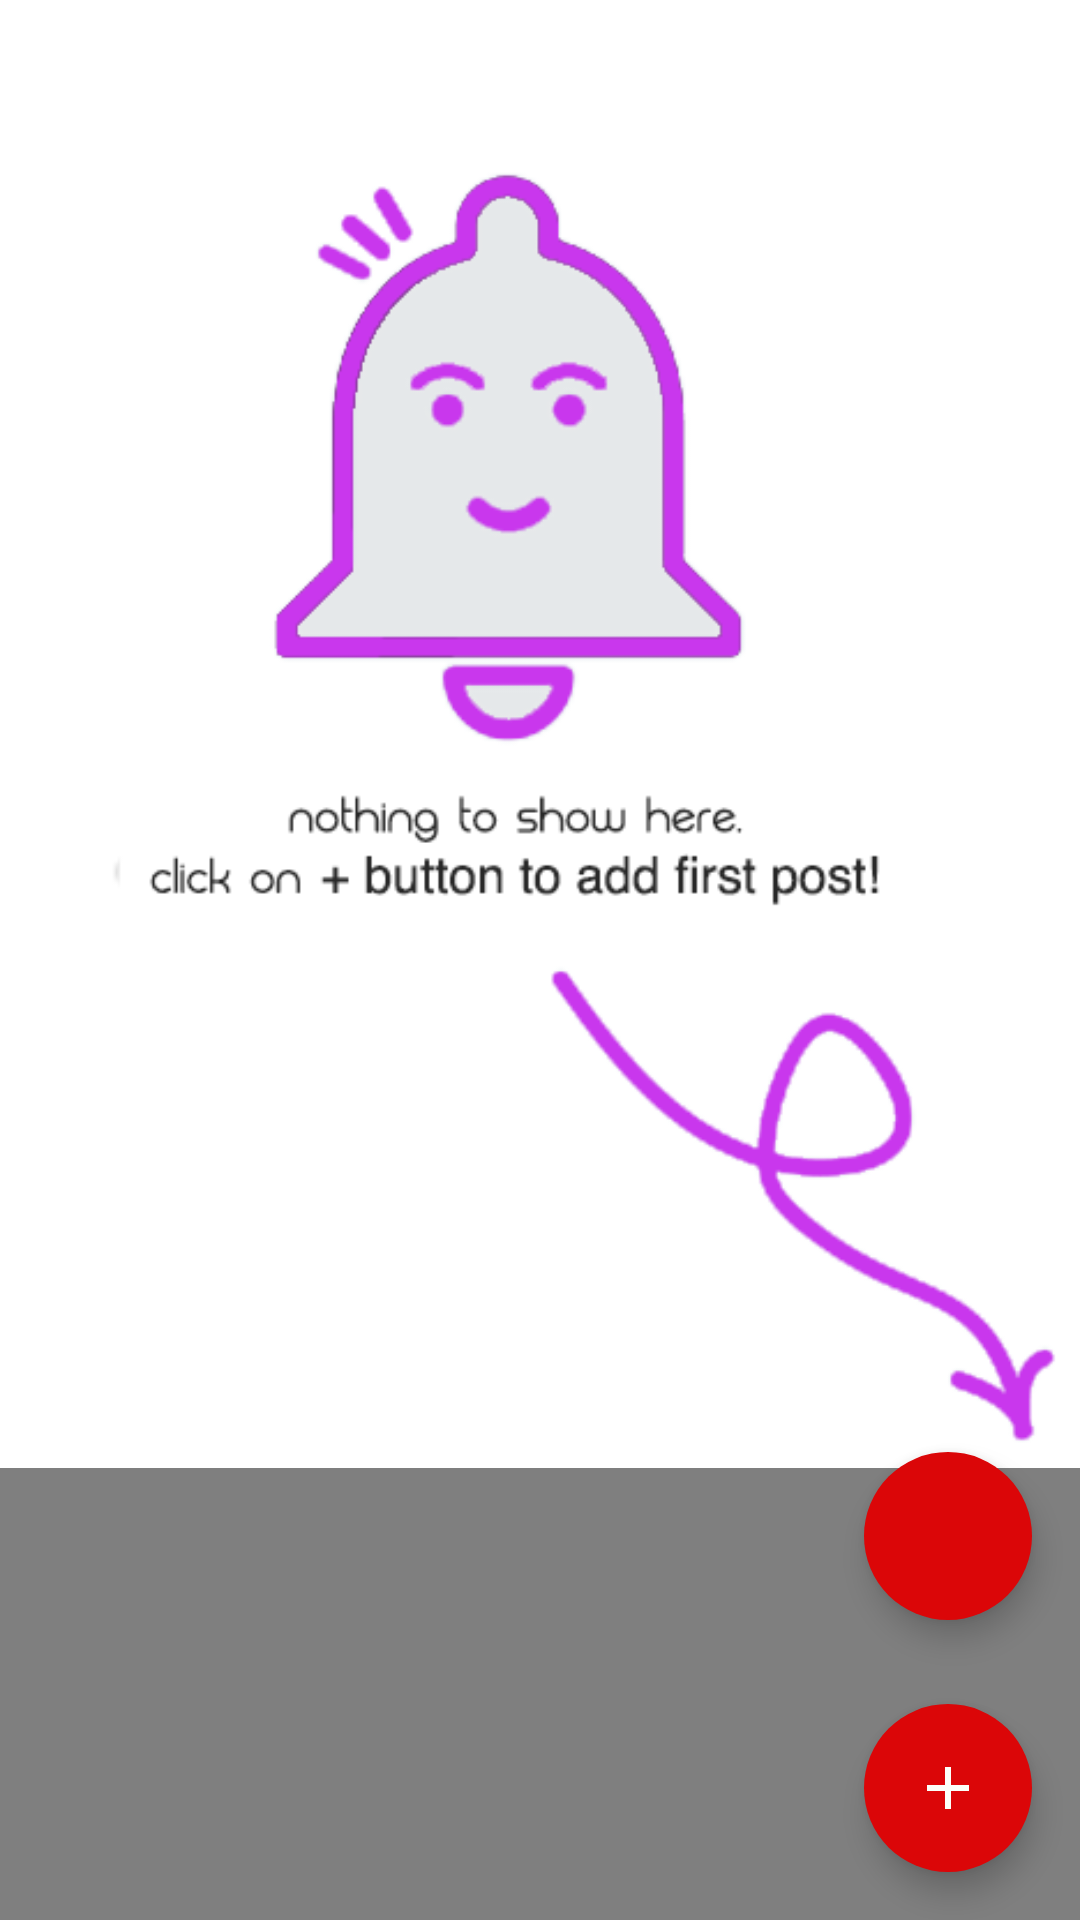

Android layout source for this screen:
<!-- AndroidManifest.xml: application theme AppTheme -->
<!-- res/layout/fragment_my_wardrobe.xml -->
<?xml version="1.0" encoding="utf-8"?>
<androidx.coordinatorlayout.widget.CoordinatorLayout xmlns:android="http://schemas.android.com/apk/res/android"
    xmlns:app="http://schemas.android.com/apk/res-auto"
    android:layout_width="match_parent"
    android:layout_height="match_parent">

    <androidx.drawerlayout.widget.DrawerLayout
        android:id="@+id/drawer_layout"
        android:layout_width="match_parent"
        android:layout_height="match_parent"
        android:fitsSystemWindows="true">

        <androidx.coordinatorlayout.widget.CoordinatorLayout
            android:layout_width="match_parent"
            android:layout_height="match_parent"
            android:orientation="vertical"
            android:visibility="visible">

            <include layout="@layout/fragment_recycler_view" />

            <androidx.appcompat.widget.AppCompatImageView
                android:id="@+id/img_empty_placeholder"
                android:layout_width="match_parent"
                android:layout_height="match_parent"
                android:adjustViewBounds="true"
                android:cropToPadding="true"
                android:scaleType="fitStart"
                android:src="@drawable/img_empty_list_placeholder" />

            <com.google.android.material.floatingactionbutton.FloatingActionButton
                android:id="@+id/fab_filter"
                android:layout_width="wrap_content"
                android:layout_height="wrap_content"
                android:layout_gravity="bottom|end"
                android:layout_marginRight="@dimen/margin_16"
                android:layout_marginBottom="@dimen/margin_100"
                android:scaleType="center"
                android:visibility="visible"
                app:backgroundTint="@color/colorPrimaryDark"
                app:behavior_autoHide="false"
                app:borderWidth="0dp"
                app:elevation="6dp"
                app:fabSize="normal"
                app:srcCompat="@drawable/ic_filter_list" />

            <com.google.android.material.floatingactionbutton.FloatingActionButton
                android:id="@+id/fab_add"
                android:layout_width="wrap_content"
                android:layout_height="wrap_content"
                android:layout_gravity="bottom|end"
                android:layout_margin="@dimen/margin_16"
                android:scaleType="center"
                android:visibility="visible"
                app:backgroundTint="@color/colorPrimaryDark"
                app:borderWidth="0dp"
                app:elevation="6dp"
                app:fabSize="normal"
                app:srcCompat="@drawable/ic_add" />

            <include layout="@layout/layout_progress" />

        </androidx.coordinatorlayout.widget.CoordinatorLayout>

        <com.google.android.material.navigation.NavigationView
            android:id="@+id/navigation_filter"
            style="@style/Widget.MaterialComponents.NavigationView"
            android:layout_width="wrap_content"
            android:layout_height="match_parent"
            android:layout_gravity="end"
            android:fitsSystemWindows="true"
            android:maxWidth="@dimen/margin_200"
            app:elevation="@dimen/margin_4">

            <include layout="@layout/layout_filter" />

        </com.google.android.material.navigation.NavigationView>

    </androidx.drawerlayout.widget.DrawerLayout>

</androidx.coordinatorlayout.widget.CoordinatorLayout>
<!-- res/layout/fragment_recycler_view.xml (included above) -->
<?xml version="1.0" encoding="utf-8"?>
<androidx.coordinatorlayout.widget.CoordinatorLayout xmlns:android="http://schemas.android.com/apk/res/android"
    xmlns:tools="http://schemas.android.com/tools"
    android:layout_width="match_parent"
    android:layout_height="match_parent"
    xmlns:app="http://schemas.android.com/apk/res-auto">

    <androidx.swiperefreshlayout.widget.SwipeRefreshLayout
        android:layout_width="match_parent"
        android:layout_height="match_parent"
        android:enabled="false">

        <FrameLayout
            android:layout_width="match_parent"
            android:layout_height="match_parent"
            android:theme="@style/AppTheme">

            <androidx.recyclerview.widget.RecyclerView
                android:id="@+id/recycler_view"
                style="@style/scrollbarStyleVertical"
                android:layout_width="match_parent"
                android:layout_height="match_parent"
                tools:listitem="@layout/item_women_clothing"
                app:layoutManager="androidx.recyclerview.widget.StaggeredGridLayoutManager"
                app:spanCount="2" />

        </FrameLayout>

    </androidx.swiperefreshlayout.widget.SwipeRefreshLayout>

    <ProgressBar
        android:id="@+id/progress_bar"
        style="@style/Widget.AppCompat.ProgressBar"
        android:layout_width="@dimen/margin_100"
        android:layout_height="@dimen/margin_100"
        android:layout_gravity="center"
        android:indeterminate="true"
        android:progress="@integer/anim_duration_long"
        android:visibility="gone" />

</androidx.coordinatorlayout.widget.CoordinatorLayout>
<!-- res/layout/layout_progress.xml (included above) -->
<?xml version="1.0" encoding="utf-8"?>
<FrameLayout xmlns:android="http://schemas.android.com/apk/res/android"
    xmlns:app="http://schemas.android.com/apk/res-auto"
    android:layout_width="wrap_content"
    android:layout_height="wrap_content"
    android:layout_gravity="center">

    <ProgressBar
        android:id="@+id/progressDialog"
        style="@style/Widget.AppCompat.ProgressBar"
        android:layout_width="@dimen/margin_55"
        android:layout_height="@dimen/margin_55"
        android:layout_gravity="center_vertical|center"
        android:layout_marginBottom="@dimen/margin_10"
        android:indeterminate="false"
        android:max="100"
        android:progress="50"
        android:secondaryProgress="100"
        android:visibility="gone"
        app:layout_anchorGravity="left|start" />

    <androidx.appcompat.widget.AppCompatTextView
        android:id="@+id/txt_info_message"
        style="@style/TextTitleStyle.Large"
        android:layout_width="wrap_content"
        android:layout_height="wrap_content"
        android:layout_gravity="center"
        android:layout_marginTop="@dimen/margin_30"
        android:textColor="@color/colorWhite"
        android:background="@color/translucentBlack"
        android:padding="@dimen/margin_25"
        android:textSize="@dimen/txt_size_14"
        android:visibility="gone" />
</FrameLayout>
<!-- res/layout/layout_filter.xml (included above) -->
<LinearLayout xmlns:android="http://schemas.android.com/apk/res/android"
    android:layout_width="match_parent"
    android:layout_height="wrap_content"
    android:layout_gravity="top"
    android:layout_marginBottom="@dimen/margin_40"
    android:gravity="center_horizontal"
    android:orientation="vertical">

    <androidx.appcompat.widget.AppCompatTextView
        android:id="@+id/heading_size"
        style="@style/TextTitleStyle.Filter"
        android:layout_width="match_parent"
        android:layout_height="wrap_content"
        android:layout_marginTop="16dp"
        android:text="@string/txt_filter_size" />


    <androidx.appcompat.widget.AppCompatSpinner
        android:id="@+id/input_size"
        android:layout_width="match_parent"
        android:layout_height="match_parent"
        android:layout_marginBottom="@dimen/margin_10"
        android:hint="@string/txt_optional" />

    <androidx.appcompat.widget.AppCompatTextView
        android:id="@+id/heading_added"
        style="@style/TextTitleStyle.Filter"
        android:layout_width="match_parent"
        android:layout_height="wrap_content"
        android:layout_marginTop="16dp"
        android:text="@string/txt_added" />


    <androidx.appcompat.widget.AppCompatSpinner
        android:id="@+id/input_added"
        android:layout_width="match_parent"
        android:layout_height="match_parent"
        android:layout_marginBottom="@dimen/margin_10"
        android:hint="@string/txt_optional" />

    <androidx.appcompat.widget.AppCompatTextView
        android:id="@+id/heading_purchased"
        style="@style/TextTitleStyle.Filter"
        android:layout_width="match_parent"
        android:layout_height="wrap_content"
        android:layout_marginTop="16dp"
        android:text="@string/txt_purchased" />


    <androidx.appcompat.widget.AppCompatSpinner
        android:id="@+id/input_purchased"
        android:layout_width="match_parent"
        android:layout_height="match_parent"
        android:layout_marginBottom="@dimen/margin_10"
        android:hint="@string/txt_optional" />

    <androidx.appcompat.widget.AppCompatTextView
        android:id="@+id/heading_season"
        style="@style/TextTitleStyle.Filter"
        android:layout_width="match_parent"
        android:layout_height="wrap_content"
        android:layout_marginTop="16dp"
        android:text="@string/txt_season_name" />


    <androidx.appcompat.widget.AppCompatSpinner
        android:id="@+id/input_season"
        android:layout_width="match_parent"
        android:layout_height="match_parent"
        android:layout_marginBottom="@dimen/margin_10"
        android:hint="@string/txt_optional" />


    <LinearLayout
        android:layout_width="match_parent"
        android:layout_height="wrap_content"
        android:gravity="center"
        android:orientation="horizontal"
        android:weightSum="1">

        <Button
            android:id="@+id/btn_apply"
            style="@style/ButtonStyle.Filter"
            android:layout_width="0dp"
            android:layout_height="wrap_content"
            android:layout_marginTop="16dp"
            android:layout_marginBottom="24dp"
            android:layout_weight="0.5"
            android:text="@string/txt_apply_filters" />

        <Button
            android:id="@+id/btn_cancel"
            style="@style/ButtonStyle.Filter"
            android:layout_width="0dp"
            android:layout_height="wrap_content"
            android:layout_marginTop="16dp"
            android:layout_marginBottom="24dp"
            android:layout_weight="0.5"
            android:text="@string/txt_cancel" />

    </LinearLayout>

</LinearLayout>
<!-- res/layout/item_women_clothing.xml (included above) -->
<?xml version="1.0" encoding="utf-8"?>
<androidx.cardview.widget.CardView xmlns:android="http://schemas.android.com/apk/res/android"
    xmlns:app="http://schemas.android.com/apk/res-auto"
    android:layout_width="match_parent"
    android:layout_height="wrap_content"
    android:clickable="true"
    android:focusable="true"
    android:foreground="@drawable/ripple"
    app:cardBackgroundColor="@android:color/white"
    app:cardCornerRadius="@dimen/margin_0"
    app:cardElevation="@dimen/margin_4"
    app:cardUseCompatPadding="false">

    <LinearLayout
        android:layout_width="match_parent"
        android:layout_height="wrap_content"
        android:orientation="vertical">

        <androidx.appcompat.widget.AppCompatImageView
            android:id="@+id/img_cloth"
            android:layout_width="match_parent"
            android:layout_height="wrap_content"
            android:adjustViewBounds="true"
            android:scaleType="centerInside"
            android:src="@drawable/ic_empty"/>

        <LinearLayout
            android:layout_width="match_parent"
            android:layout_height="wrap_content"
            android:layout_marginTop="@dimen/margin_5"
            android:orientation="vertical">

            <androidx.appcompat.widget.AppCompatTextView
                android:id="@+id/txt_brand_name"
                style="@style/TextTitleStyle.Medium"
                android:layout_width="match_parent"
                android:layout_height="wrap_content"
                android:gravity="center"
                android:text="Brand" />

            <androidx.appcompat.widget.AppCompatImageView
                android:id="@+id/img_brand_logo"
                android:layout_width="match_parent"
                android:layout_height="@dimen/margin_55"
                android:layout_gravity="start"
                android:scaleType="fitCenter"
                android:visibility="visible"/>

        </LinearLayout>

        <androidx.appcompat.widget.AppCompatTextView
            android:id="@+id/txt_date_purchased"
            style="@style/TextTitleStyle.Small"
            android:layout_width="match_parent"
            android:layout_height="wrap_content"
            android:gravity="center"
            android:text="Date" />

        <androidx.appcompat.widget.AppCompatTextView
            android:id="@+id/txt_season"
            style="@style/TextTitleStyle.Small"
            android:layout_width="match_parent"
            android:layout_height="wrap_content"
            android:layout_marginTop="@dimen/margin_5"
            android:gravity="center"
            android:text="Season"
            android:textColor="@color/colorPrimaryDark"
            android:textStyle="italic"
            app:textAllCaps="false" />
    </LinearLayout>

</androidx.cardview.widget.CardView>
<!-- resources referenced by this layout -->
<resources>
  <color name="colorPrimaryDark">#DB0608</color>
  <color name="colorWhite">#FFFFFF</color>
  <color name="translucentBlack">#2d000000</color>
  <dimen name="margin_0">0dp</dimen>
  <dimen name="margin_10">10dp</dimen>
  <dimen name="margin_100">100dp</dimen>
  <dimen name="margin_16">16dp</dimen>
  <dimen name="margin_200">200dp</dimen>
  <dimen name="margin_25">25dp</dimen>
  <dimen name="margin_30">30dp</dimen>
  <dimen name="margin_4">4dp</dimen>
  <dimen name="margin_40">40dp</dimen>
  <dimen name="margin_5">5dp</dimen>
  <dimen name="margin_55">55dp</dimen>
  <dimen name="txt_size_14">14sp</dimen>
  <!-- drawable ic_add (drawable) -->
  <vector android:height="24dp" android:tint="#FDFFF9"
      android:viewportHeight="24.0" android:viewportWidth="24.0"
      android:width="24dp" xmlns:android="http://schemas.android.com/apk/res/android">
      <path android:fillColor="#FF000000" android:pathData="M19,13h-6v6h-2v-6H5v-2h6V5h2v6h6v2z"/>
  </vector>
  <integer name="anim_duration_long">500</integer>
  <string name="txt_added">Added</string>
  <string name="txt_apply_filters">Apply Filters</string>
  <string name="txt_cancel">Cancel</string>
  <string name="txt_filter_size">Size</string>
  <string name="txt_optional">(Optional)</string>
  <string name="txt_purchased">Purchased</string>
  <string name="txt_season_name">Season</string>
  <style name="AppTheme" parent="Theme.AppCompat.Light.NoActionBar">
          
          <item name="colorPrimary">@color/colorPrimary</item>
          <item name="colorPrimaryDark">@color/colorPrimaryDark</item>
          <item name="colorAccent">@color/colorAccent</item>
      </style>
  <style name="TextTitleStyle.Filter">
          <item name="android:textColor">@color/colorAccent</item>
          <item name="android:textSize">@dimen/txt_size_16</item>
          <item name="android:gravity">start</item>
          <item name="android:padding">@dimen/margin_5</item>
          <item name="android:layout_marginTop">@dimen/margin_8</item>
      </style>
  <style name="TextTitleStyle.Large">
          <item name="android:textColor">@color/colorPrimaryDark</item>
          <item name="android:textSize">@dimen/txt_size_32</item>
          <item name="android:gravity">center</item>
          <item name="android:textStyle">bold</item>
      </style>
  <style name="TextTitleStyle.Medium">
          <item name="android:textColor">@color/colorTextEmpty</item>
          <item name="android:textSize">@dimen/txt_size_18</item>
          <item name="android:gravity">center</item>
      </style>
  <style name="TextTitleStyle.Small">
          <item name="android:textColor">@color/colorTextDark</item>
          <item name="android:textSize">@dimen/txt_size_14</item>
          <item name="android:gravity">start</item>
          <item name="android:textStyle">bold</item>
      </style>
  <color name="colorPrimary">#FF0102</color>
  <color name="colorAccent">#F734AF</color>
  <!-- drawable bg_button_trans (drawable-v24) -->
  <?xml version="1.0" encoding="utf-8"?>
  <shape xmlns:android="http://schemas.android.com/apk/res/android" android:shape="rectangle" >
      <corners
          android:radius="@dimen/margin_5"
          />
      <solid
          android:color="@color/translucentWhite"
          />
  </shape>
  <dimen name="txt_size_16">16sp</dimen>
  <dimen name="margin_8">8dp</dimen>
  <dimen name="txt_size_32">32sp</dimen>
  <color name="colorTextEmpty">#787878</color>
  <dimen name="txt_size_18">18sp</dimen>
  <color name="colorTextDark">#333333</color>
  <!-- drawable scroll_bar_track (drawable) -->
  <?xml version="1.0" encoding="utf-8"?>
  <shape xmlns:android="http://schemas.android.com/apk/res/android" >
      <gradient
          android:angle="0"
          android:endColor="@color/colorLightBlue"
          android:startColor="@color/colorLightBlue" />
      <corners android:radius="@dimen/margin_2" />
  </shape>
  <dimen name="margin_2">2dp</dimen>
  <color name="translucentWhite">#4bffffff</color>
  <color name="colorLightBlue">#dce9f2</color>
</resources>
